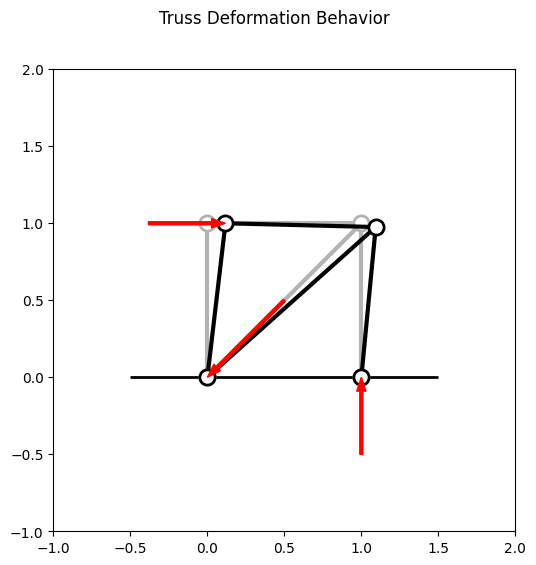

Here is the Python script that generated this plot:
# [redacted]
# ---------------------------------------------------------
print("\n*** POP for solving Truss Structure: enhanced by using 'ndarray' ***")
print('  *** drawing figure version ***')
# ---------------------------------------------------------
print('### --- section_module: importing modules --- ###')
from numpy import (
    sqrt as sr, square as sq, cos, sin, arctan2 as atan2,
    rad2deg as r2d, deg2rad as d2r,
    ndarray, array, append, ix_, zeros as zers, full,
    dot, outer, logical_not as loginot, linalg )

# =========================================================
print('### --- section_a: setting truss structure --- ###')
## --- section_a1: setting truss nodes --- ##
ll = 1.  # 1(m) reference length
ef = 100. * 1e3  # 100(kN) external force
posx, posy = array([0., ll, 0., ll]), array([0., 0., ll, ll])  # (m) position coordinate
fxcx, fxcy = [True, True, False, False], [True, True, False, False]  # fixity condition
lcnx, lcny = [0, 2, 4, 6], [1, 3, 5, 7]  # location in global matrix equation
dspx, dspy = array([0., 0., 0., 0.]), array([0., 0., 0., 0.])  # (m) displacement
efcx, efcy = array([0., 0., ef, 0.]), array([0., 0., 0., 0.])  # (N) external force
## --- section_a2: setting truss members --- ##
ar  = 10. * 1e-4  # 10(cm^2) sectional area
yn = 205. * 1e9  # 205(kN/mm^2) Young's modulus
nodea, nodeb = array([0, 1, 2, 0]), array([2, 3, 3, 3])
    # node number of nodes A and B
ara, yng = full(len(nodea), ar), full(len(nodea), yn)
    # (m^2) sectional area, (N/m^2) Young's modulus
dxx, dyy = posx[nodeb]-posx[nodea], posy[nodeb]-posy[nodea]
lng, tht = sr(sq(dxx)+sq(dyy)), atan2(dyy, dxx)
    # (m) length, (rad) theta; direction angle

# =========================================================
print('### --- section_b: building global matrix equation --- ###')
dfrd = posx.size + posy.size
stf_glb = zers([dfrd, dfrd])  # global matrix
dsp_glb, efc_glb = zers(dfrd), zers(dfrd)  # global vectors
fxc_glb = full(dfrd, [True])  # global fixity condition vector
## --- section_b1: building global matrix --- ##
vct = array([(cos(itht), sin(itht)) for itht in tht])  # unit vector
stf = array([  # local stiffness matrix
    icof * outer(append(-ivct,ivct), append(-ivct,ivct))
    for icof, ivct in zip(yng*ara/lng, vct)])
lcn = [  # location number vector of member
    array([lcnx[inodea],lcny[inodea],lcnx[inodeb],lcny[inodeb]])
    for inodea, inodeb in zip(nodea,nodeb) ]
for (ilcn, istf) in zip(lcn, stf):
    stf_glb[ix_(ilcn, ilcn)] += istf
## --- section_b2: building global vectors --- ##
dsp_glb[ix_(lcnx)], dsp_glb[ix_(lcny)] = dspx, dspy  # displacement
efc_glb[ix_(lcnx)], efc_glb[ix_(lcny)] = efcx, efcy  # external force
fxc_glb[ix_(lcnx)], fxc_glb[ix_(lcny)] = fxcx, fxcy  # fixity condition

# =========================================================
print('### --- section_c: solving global matrix equation --- ###')
## --- section_c1: setting working matrix and vectors --- ##
aa = stf_glb[ix_(loginot(fxc_glb), loginot(fxc_glb))]
bb = efc_glb[ix_(loginot(fxc_glb))] - dot(stf_glb[ix_(fxc_glb)], dsp_glb)
## --- section_c2: solving working matrix equation --- ##
xx = linalg.solve(aa, bb)  # solve partial matrix equation
dsp_glb[ix_(loginot(fxc_glb))] = xx
efc_glb = dot(stf_glb, dsp_glb)

# =========================================================
print('### --- section_d: calculating truss structure --- ###')
## --- section_d1: calculating truss nodes --- ##
dspx, dspy = dsp_glb[ix_(lcnx)], dsp_glb[ix_(lcny)]
efcx, efcy = efc_glb[ix_(lcnx)], efc_glb[ix_(lcny)]
## --- section_d2: calculating truss members --- ##
dlt = array([
    dot( append(-ivct,ivct),
        array([dspx[inodea],dspy[inodea],dspx[inodeb],dspy[inodeb]]) )
    for (inodea,inodeb,ivct) in zip(nodea,nodeb,vct) ])
eps = dlt / lng
sgm = yng * eps
afc = ara * sgm

# =========================================================
print('### --- section_e: printing truss structure --- ###')
## --- section_e1: converting units and printing truss nodes --- ##
dspx /= 1e-3; dspy /= 1e-3  # (mm)
efcx /= 1e3; efcy /= 1e3  # (kN)
print('posx(m) =', posx); print('posy(m) =', posy)
print('lcnx =', lcnx); print('lcny =', lcny)
print('dspx(mm) =', dspx); print('dspy(mm) =', dspy)
print('efcx(kN) =', efcx); print('efcy(kN) =', efcy)
## --- section_e2: converting units and printing truss members --- ##
ara /= 1e-4  # (cm^2)
yng /= 1e9  # (kN/mm^2)
lng /= 1.  # (m)
tht = r2d(tht)  # (deg)
dlt /= 1e-3  # (mm)
eps /= 1e-3  # (1/1000)
sgm /= 1e3  # (kN/m^2)
afc /= 1e3  # (kN)
print(f'{nodea = }, {nodeb = }')
print('ara(cm^2) =', ara); print('yng(kN/mm^2) =', yng)
print('lng(m) =', lng); print('tht(deg) =', tht)
print('dlt(mm) =', dlt); print('eps(1/1000) =', eps)
print('sgm(kN/m^2) =', sgm); print('afc(kN) =', afc)

# ========================================================
print('### --- section_f: drawing truss structure --- ###')
import matplotlib.pyplot as plt
## --- section_f1: setting figure --- ##
scl_dfm, scl_frc = 0.05, 0.005  # setting scale
xlim, ylim = (-1, 2.), (-1.0, 2.0)  # setting drawing range
plt.rcdefaults()  # initializing drawing environment
fig, ax = plt.subplots(figsize=(8., 6.))
fig.suptitle('Truss Deformation Behavior')
ax.set_aspect('equal')
ax.set_xlim(xlim); ax.set_ylim(ylim)
ax.hlines(0., -0.5, +1.5, linestyle='-', color='black', linewidth=2.)
## --- section_f2: drawing reference truss frame --- ##
for inodea, inodeb in zip(nodea, nodeb):  # truss members
    ax.plot(  # segment
        (posx[inodea], posx[inodeb]), (posy[inodea], posy[inodeb]),
        color='0.7', linewidth=3., linestyle='-', zorder=1)
for iposx, iposy in zip(posx, posy):  # truss nodes
    ax.scatter(  # point
        iposx, iposy,
        marker='o', s=120., color='1.0', linewidth=2., edgecolor='0.7',
        zorder=2)
## --- section_f3: drawing deformed truss frame --- ##
for inodea, inodeb in zip(nodea, nodeb):  # truss members
    ax.plot(  # segment
        (posx[inodea] + dspx[inodea] * scl_dfm, posx[inodeb] + dspx[inodeb] * scl_dfm),
        (posy[inodea] + dspy[inodea] * scl_dfm, posy[inodeb] + dspy[inodeb] * scl_dfm),
        color='0.0', linewidth=3., linestyle='-', zorder=3)
for iposx, iposy, idspx, idspy, iefcx, iefcy in zip(
        posx, posy, dspx, dspy, efcx, efcy):  # truss nodes and external forces
    xx, yy = iposx + idspx * scl_dfm, iposy + idspy * scl_dfm,
    ax.scatter(  # point
        xx, yy,
        marker='o', s=120., color='1.0', linewidth=2.0, edgecolor='0.0', zorder=4)
    dxx, dyy = iefcx * scl_frc, iefcy * scl_frc
    if abs(dxx) > ll/100. or abs(dyy) > ll/100.:
        ax.arrow(  # arrow
            xx - dxx, yy - dyy, dxx, dyy,
            width=0.02, length_includes_head=True, color='red', zorder=5)
## --- section_f4: saving and showing figure --- ##
fig.savefig('gm_cta04_POP_b_truss_structure_array_fig.png')
plt.show()

# =========================================================
# terminal log / terminal log / terminal log /
'''
*** POP for solving Truss Structure: enhanced by using 'ndarray' ***
  *** drawing figure version ***
### --- section_module: importing modules --- ###
### --- section_a: setting truss structure --- ###
### --- section_b: building global matrix equation --- ###
### --- section_c: solving global matrix equation --- ###
### --- section_d: calculating truss structure --- ###
### --- section_e: printing truss structure --- ###
posx(m) = [0. 1. 0. 1.]
posy(m) = [0. 0. 1. 1.]
lcnx = [0, 2, 4, 6]
lcny = [1, 3, 5, 7]
dspx(mm) = [0.         0.         2.3553303  1.86752543]
dspy(mm) = [ 0.00000000e+00  0.00000000e+00 -1.44222386e-16 -4.87804878e-01]
efcx(kN) = [-1.00000000e+02  6.12323400e-15  1.00000000e+02  8.00355338e-14]
efcy(kN) = [-100.  100.    0.    0.]
nodea = array([0, 1, 2, 0]), nodeb = array([2, 3, 3, 3])
ara(cm^2) = [10. 10. 10. 10.]
yng(kN/mm^2) = [205. 205. 205. 205.]
lng(m) = [1.         1.         1.         1.41421356]
tht(deg) = [90. 90.  0. 45.]
dlt(mm) = [ 0.         -0.48780488 -0.48780488  0.97560976]
eps(1/1000) = [ 0.         -0.48780488 -0.48780488  0.68986027]
sgm(kN/m^2) = [      0.         -100000.         -100000.          141421.35623731]
afc(kN) = [   0.         -100.         -100.          141.42135624]
### --- section_f: drawing truss structure --- ###
'''
